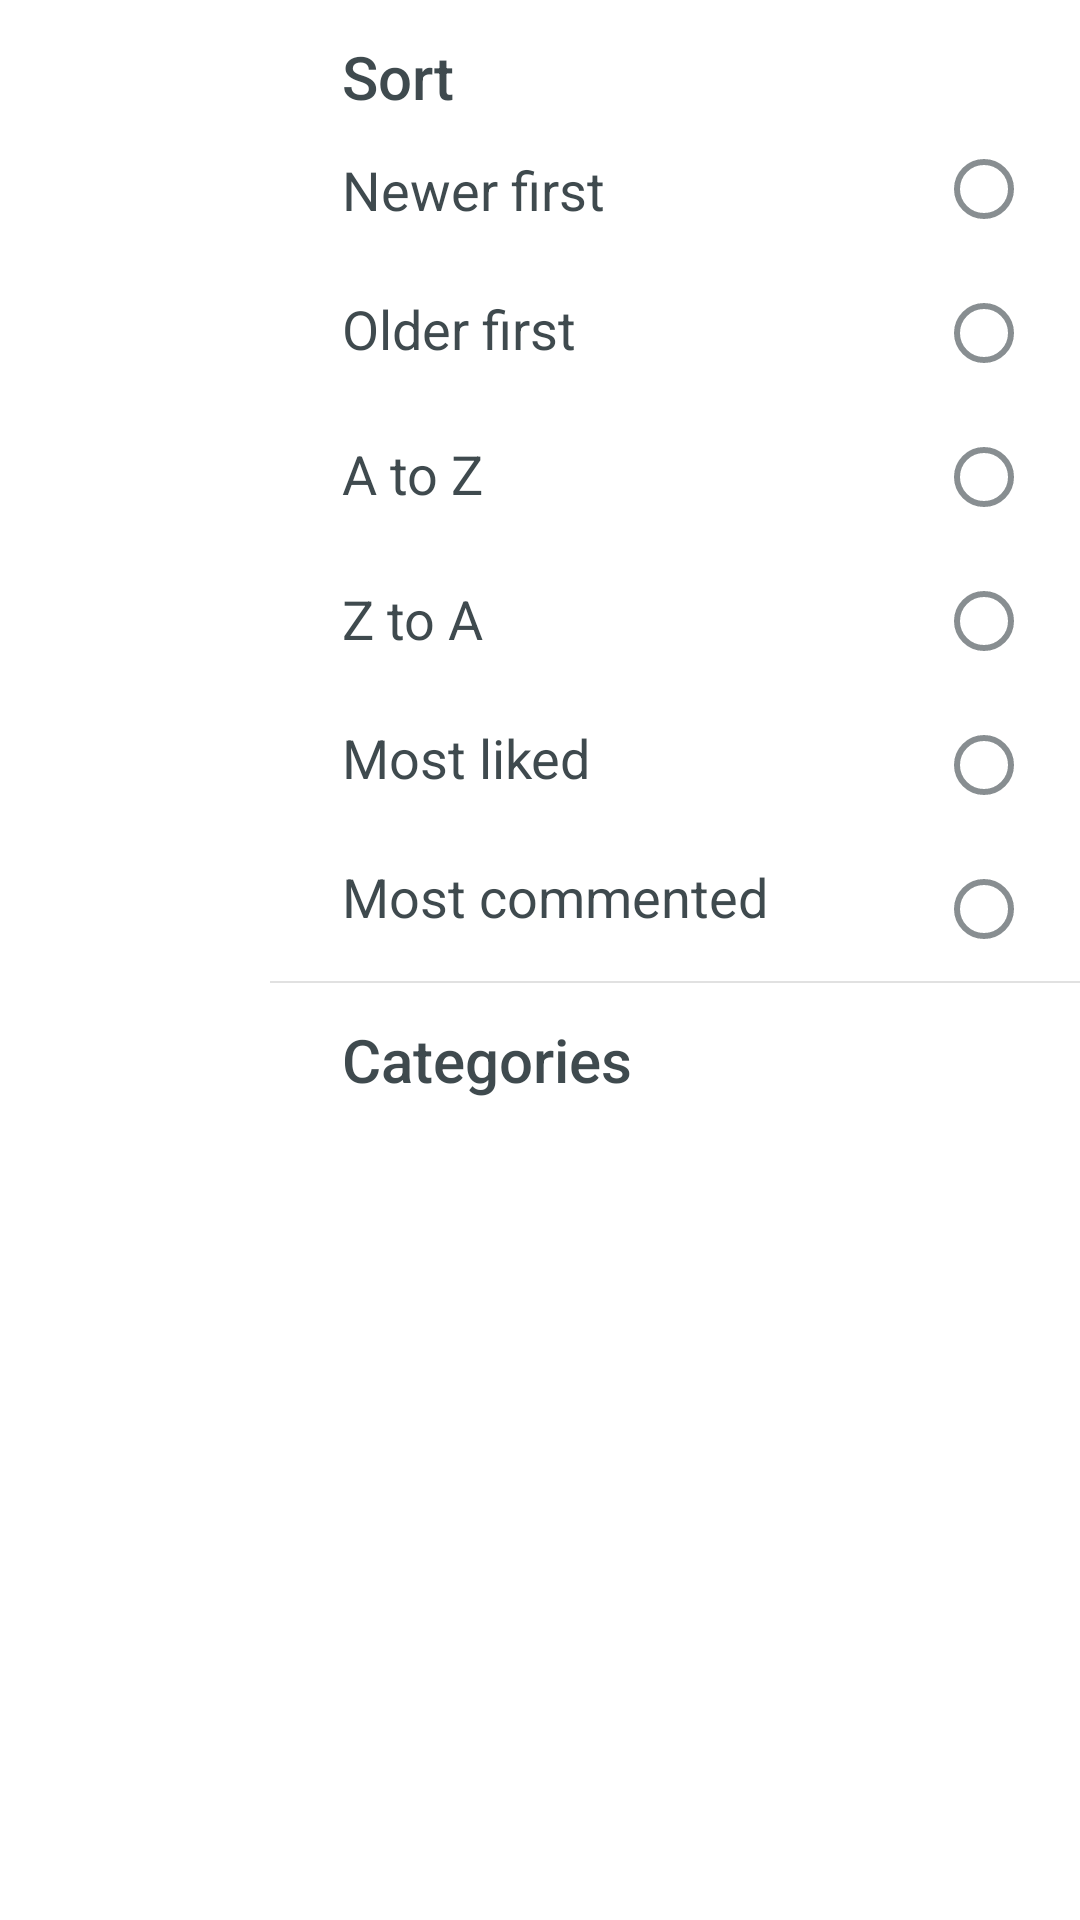

Here is an Android app screen rendered from its layout file. Give the layout XML and the strings, colors and styles it references.
<!-- AndroidManifest.xml: application theme AppTheme -->
<!-- res/layout/view_sort_popup_window.xml -->
<?xml version="1.0" encoding="utf-8"?>
<FrameLayout xmlns:android="http://schemas.android.com/apk/res/android"
    android:id="@+id/sortAndTagDropDownMenuParent"
    android:layout_width="match_parent"
    android:layout_height="match_parent">

    <ScrollView
        android:layout_width="match_parent"
        android:layout_height="wrap_content"
        android:scrollbarSize="0dp"
        android:scrollbars="none">

        <LinearLayout
            android:layout_width="wrap_content"
            android:layout_height="wrap_content"
            android:layout_gravity="end"
            android:background="?attr/colorBackgroundFloating"
            android:orientation="vertical">

            <TextView
                android:id="@+id/sortTitle"
                style="@style/TextAppearance.AppCompat.Title"
                android:layout_width="wrap_content"
                android:layout_height="wrap_content"
                android:layout_gravity="start"
                android:layout_marginStart="24dp"
                android:layout_marginTop="12dp"
                android:layout_marginEnd="24dp"
                android:text="Sort"
                android:textAlignment="viewStart" />

            <LinearLayout
                android:layout_width="wrap_content"
                android:layout_height="wrap_content"
                android:gravity="end"
                android:orientation="horizontal">

                <LinearLayout
                    android:layout_width="wrap_content"
                    android:layout_height="match_parent"
                    android:orientation="vertical"
                    android:paddingStart="0dp"
                    android:paddingEnd="32dp">

                    <TextView
                        android:id="@+id/action_newer_first_text"
                        android:layout_width="wrap_content"
                        android:layout_height="wrap_content"
                        android:layout_gravity="start"
                        android:layout_marginStart="24dp"
                        android:layout_marginTop="12dp"
                        android:layout_marginEnd="24dp"
                        android:layout_marginBottom="10dp"
                        android:background="?attr/selectableItemBackground"
                        android:text="Newer first"
                        android:textAlignment="viewStart"
                        android:textSize="18sp" />

                    <TextView
                        android:id="@+id/action_older_first_text"
                        android:layout_width="wrap_content"
                        android:layout_height="wrap_content"
                        android:layout_gravity="start"
                        android:layout_marginStart="24dp"
                        android:layout_marginTop="12dp"
                        android:layout_marginEnd="24dp"
                        android:layout_marginBottom="12dp"
                        android:background="?attr/selectableItemBackground"
                        android:text="Older first"
                        android:textAlignment="viewStart"
                        android:textSize="18sp" />

                    <TextView
                        android:id="@+id/action_a_to_z_text"
                        android:layout_width="wrap_content"
                        android:layout_height="wrap_content"
                        android:layout_gravity="start"
                        android:layout_marginStart="24dp"
                        android:layout_marginTop="12dp"
                        android:layout_marginEnd="24dp"
                        android:layout_marginBottom="12dp"
                        android:background="?attr/selectableItemBackground"
                        android:text="A to Z"
                        android:textAlignment="viewStart"
                        android:textSize="18sp" />

                    <TextView
                        android:id="@+id/action_z_to_a_text"
                        android:layout_width="wrap_content"
                        android:layout_height="wrap_content"
                        android:layout_gravity="start"
                        android:layout_marginStart="24dp"
                        android:layout_marginTop="12dp"
                        android:layout_marginEnd="24dp"
                        android:layout_marginBottom="10dp"
                        android:background="?attr/selectableItemBackground"
                        android:text="Z to A"
                        android:textAlignment="viewStart"
                        android:textSize="18sp" />

                    <TextView
                        android:id="@+id/action_most_liked_text"
                        android:layout_width="wrap_content"
                        android:layout_height="wrap_content"
                        android:layout_gravity="start"
                        android:layout_marginStart="24dp"
                        android:layout_marginTop="12dp"
                        android:layout_marginEnd="24dp"
                        android:layout_marginBottom="10dp"
                        android:background="?attr/selectableItemBackground"
                        android:text="Most liked"
                        android:textAlignment="viewStart"
                        android:textSize="18sp" />

                    <TextView
                        android:id="@+id/action_most_commented_text"
                        android:layout_width="wrap_content"
                        android:layout_height="wrap_content"
                        android:layout_gravity="start"
                        android:layout_marginStart="24dp"
                        android:layout_marginTop="12dp"
                        android:layout_marginEnd="24dp"
                        android:layout_marginBottom="10dp"
                        android:background="?attr/selectableItemBackground"
                        android:text="Most commented"
                        android:textAlignment="viewStart"
                        android:textSize="18sp" />
                </LinearLayout>

                <RadioGroup
                    android:id="@+id/action_sort_radio_group"
                    android:layout_width="wrap_content"
                    android:layout_height="wrap_content">

                    <RadioButton
                        android:id="@+id/action_newer_first"
                        android:layout_width="wrap_content"
                        android:layout_height="wrap_content" />

                    <RadioButton
                        android:id="@+id/action_older_first"
                        android:layout_width="wrap_content"
                        android:layout_height="wrap_content" />

                    <RadioButton
                        android:id="@+id/action_a_to_z"
                        android:layout_width="wrap_content"
                        android:layout_height="wrap_content" />

                    <RadioButton
                        android:id="@+id/action_z_to_a"
                        android:layout_width="wrap_content"
                        android:layout_height="wrap_content" />

                    <RadioButton
                        android:id="@+id/action_most_liked"
                        android:layout_width="wrap_content"
                        android:layout_height="wrap_content" />

                    <RadioButton
                        android:id="@+id/action_most_commented"
                        android:layout_width="wrap_content"
                        android:layout_height="wrap_content" />
                </RadioGroup>
            </LinearLayout>

            <View
                android:layout_width="match_parent"
                android:layout_height="0.6dp"
                android:background="?android:attr/listDivider" />

            <TextView
                android:id="@+id/categoriesTitle"
                style="@style/TextAppearance.AppCompat.Title"
                android:layout_width="wrap_content"
                android:layout_height="wrap_content"
                android:layout_gravity="start"
                android:layout_marginStart="24dp"
                android:layout_marginTop="12dp"
                android:layout_marginEnd="24dp"
                android:layout_marginBottom="8dp"
                android:text="Categories"
                android:textAlignment="viewStart" />

            <androidx.recyclerview.widget.RecyclerView
                android:id="@+id/categoriesRecycler"
                android:layout_width="match_parent"
                android:layout_height="200dp"
                android:layout_marginStart="24dp"
                android:layout_marginEnd="24dp"
                android:layout_marginBottom="4dp" />
        </LinearLayout>
    </ScrollView>
</FrameLayout>
<!-- resources referenced by this layout -->
<resources>
  <style name="AppTheme" parent="BaseAppTheme">
          <item name="colorPrimary">@color/colorPrimaryNotebook</item>
          <item name="colorOnPrimary">@color/notebook_text_color_87percent</item>
          <item name="colorPrimaryDark">@color/colorPrimaryDarkNotebook</item>
          <item name="colorSecondary">@color/colorSecondaryNotebook</item>
          <item name="colorOnSecondary">@color/notebook_text_color_54percent</item>
          <item name="colorOnSurface">@color/notebook_text_color_87percent</item>
          <item name="colorSurface">@color/colorPrimaryBrightNotebook</item>
          <item name="colorBackgroundFloating">@color/colorPrimaryBrightNotebook</item>
          <item name="colorControlHighlight">@color/black_25percent</item>
          <item name="colorControlActivated">@color/colorSecondaryDarkNotebook</item>
          <item name="colorSwitchThumbNormal">@color/colorThumbNormalNotebook</item>
          <item name="android:textColor">@color/notebook_text_color_87percent</item>
          <item name="android:textColorPrimary">@color/notebook_text_color_87percent</item>
          <item name="android:textColorSecondary">@color/notebook_text_color_54percent</item>
          <item name="android:itemBackground">@color/colorPrimaryBrightNotebook</item>
          <item name="android:textColorHint">@color/notebook_text_color_54percent</item>
          <item name="android:listDivider">@color/black_12percent</item>
          <item name="bg_home">@color/proBgColorNotebook</item>
          <item name="toolbar_gradient">@drawable/toolbar_light_bg</item>
          <item name="toolbar_color">@color/colorSecondaryNotebook</item>
          <item name="my_message_color">@color/colorSecondaryDarkNotebook</item>
          <item name="other_message_color">@color/colorSecondaryNotebook</item>
      </style>
  <style name="BaseAppTheme" parent="Theme.MaterialComponents.Light.NoActionBar" />
  <color name="colorPrimaryNotebook">#F5EFE3</color>
  <color name="notebook_text_color_87percent">#DE232F34</color>
  <color name="colorPrimaryDarkNotebook">#E6D8BD</color>
  <color name="colorSecondaryNotebook">#FFC391</color>
  <color name="notebook_text_color_54percent">#8A232F34</color>
  <color name="colorPrimaryBrightNotebook">#FFFFFF</color>
  <color name="black_25percent">#40000000</color>
  <color name="colorSecondaryDarkNotebook">#CD5B45</color>
  <color name="colorThumbNormalNotebook">#ECECEC</color>
  <color name="black_12percent">#1E000000</color>
  <color name="proBgColorNotebook">#F5EFE3</color>
</resources>
